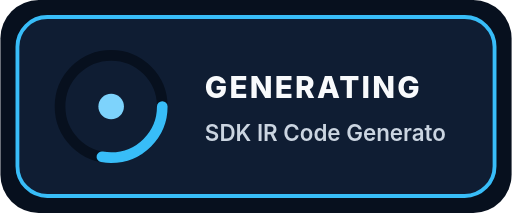
t = 0.00 s
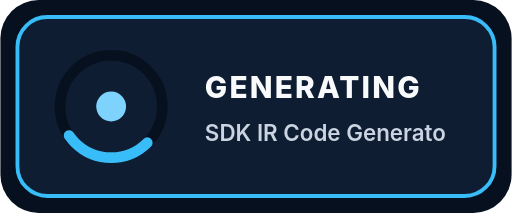
t = 0.38 s
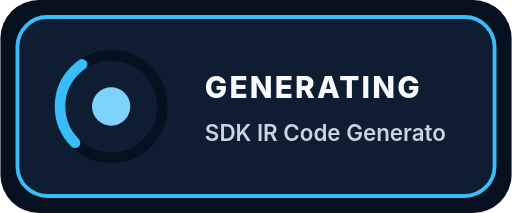
t = 1.13 s
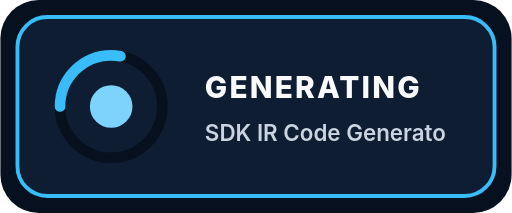
t = 1.50 s
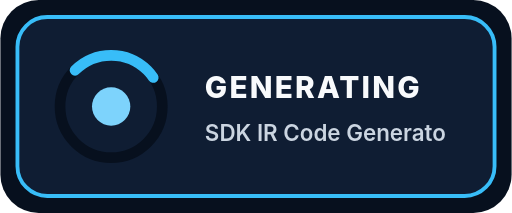
t = 1.88 s
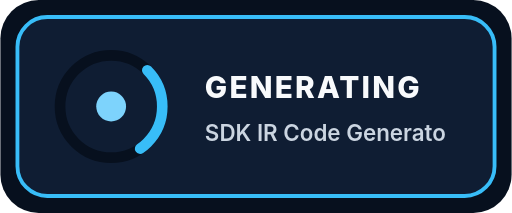
t = 2.63 s

The animated SVG that drew these frames (rendered in a browser with its animation timeline set to each time). Animation: 2 SMIL elements (animate=1,animateTransform=1); one cycle of 3.00 s, repeats indefinitely.

<svg xmlns="http://www.w3.org/2000/svg" viewBox="0 0 240 100" width="240" height="100" role="img" aria-labelledby="loading_sdk_ir_code_generatorTitle loading_sdk_ir_code_generatorDesc">
  <title id="loading_sdk_ir_code_generatorTitle">SDK IR Code Generator</title>
  <desc id="loading_sdk_ir_code_generatorDesc">Animated loading indicator for SDK IR Code Generator (GENERATING).</desc>
  <g id="loading_sdk_ir_code_generatorBase" data-edit-id="base" data-edit-label="Loader background" data-edit-lock="true"><rect x="0" y="0" width="240" height="100" rx="18" fill="#07101e"/><rect x="8" y="8" width="224" height="84" rx="14" fill="#0f1d33" stroke="#38bdf8" stroke-width="1.8"/></g>
  <g id="loading_sdk_ir_code_generatorSpinner" data-edit-id="spinner" data-edit-label="Animated loading motif"><circle cx="52" cy="50" r="24" fill="none" stroke="#07101e" stroke-width="5"/><circle cx="52" cy="50" r="24" fill="none" stroke="#38bdf8" stroke-width="5" stroke-linecap="round" stroke-dasharray="42 110"><animateTransform id="loading_sdk_ir_code_generatorSpin" attributeName="transform" type="rotate" from="0 52 50" to="360 52 50" dur="3s" repeatCount="indefinite"/></circle><circle cx="52" cy="50" r="8" fill="#7dd3fc"><animate id="loading_sdk_ir_code_generatorPulse" attributeName="r" values="6;10;6" dur="3s" repeatCount="indefinite"/></circle></g>
  <g id="loading_sdk_ir_code_generatorCopy" data-edit-id="copy" data-edit-label="Loader status text"><text id="loading_sdk_ir_code_generatorState" data-edit-id="state" data-edit-label="Active state label" x="96" y="46" font-family="Inter,ui-sans-serif,system-ui,sans-serif" font-size="14" font-weight="800" letter-spacing="1" fill="#f8fafc">GENERATING</text><text id="loading_sdk_ir_code_generatorSub" data-edit-id="sub" data-edit-label="Loader title" x="96" y="66" font-family="Inter,ui-sans-serif,system-ui,sans-serif" font-size="10.5" font-weight="600" fill="#cbd5e1">SDK IR Code Generato</text></g>
</svg>
